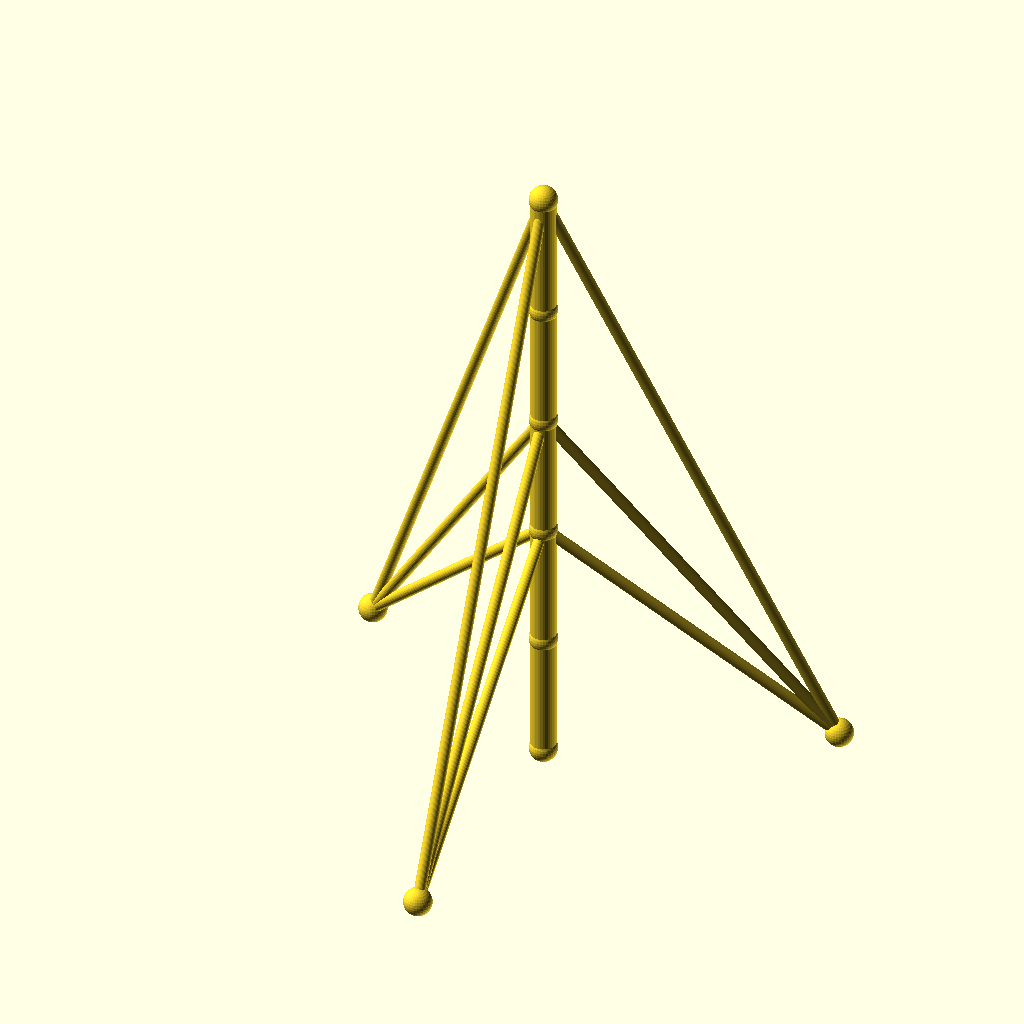
Cell 1: rendered with the file's own defaults.
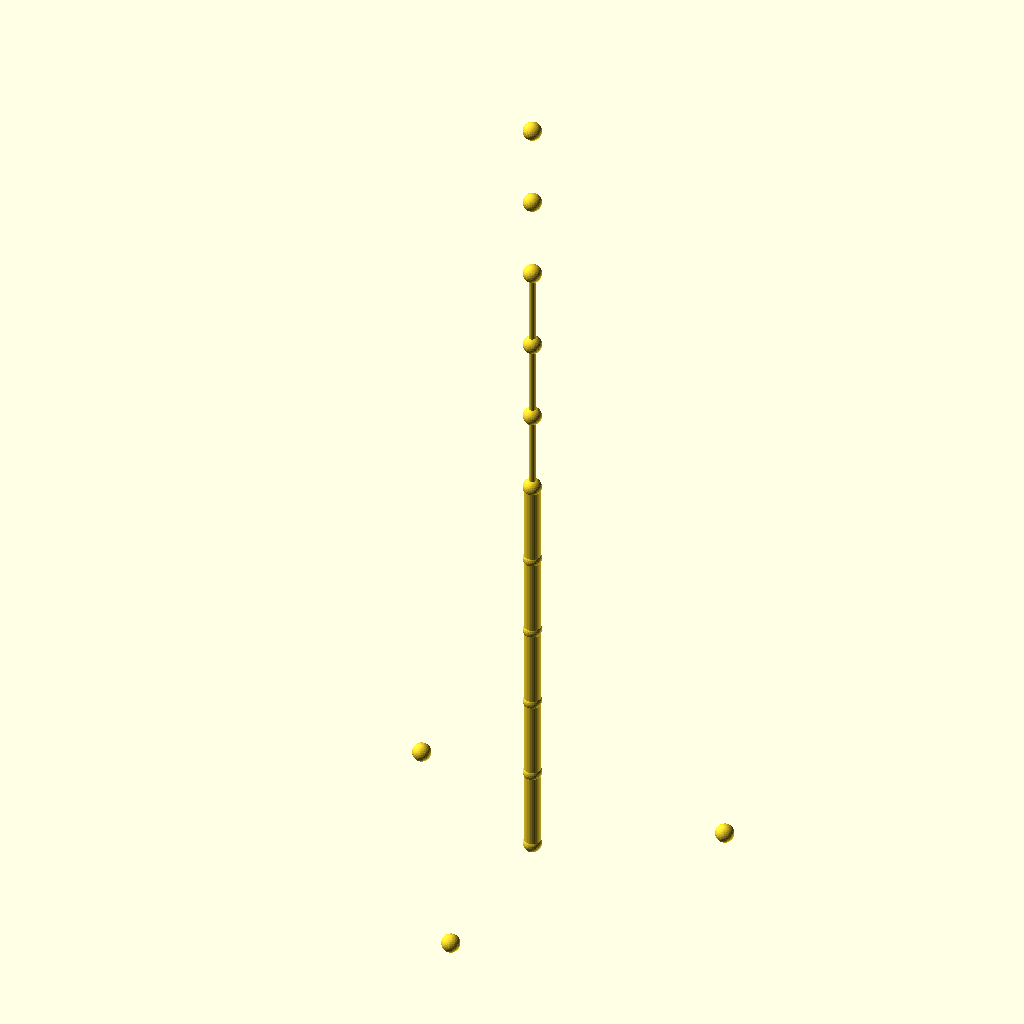
Cell 2: the same model with sections = 10.
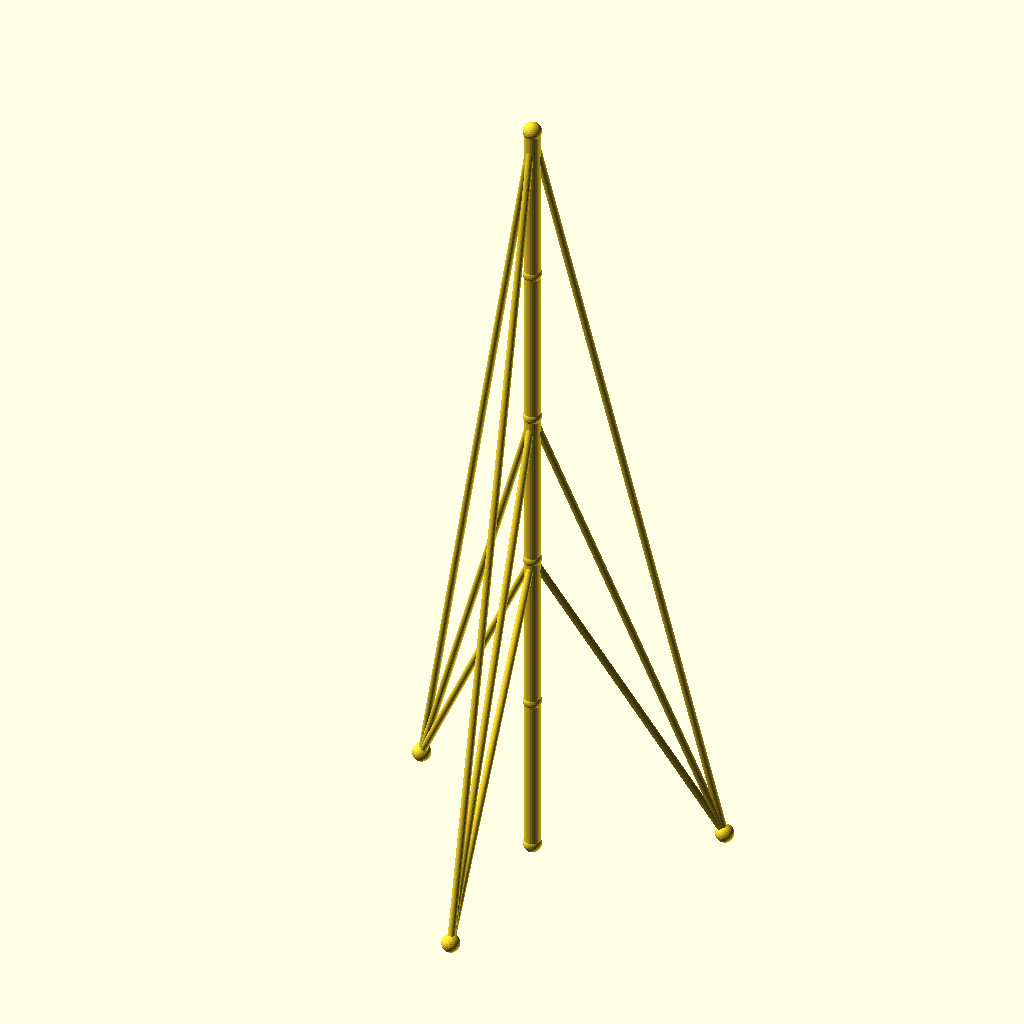
Cell 3 — seg_h set to 90, the other parameters unchanged.
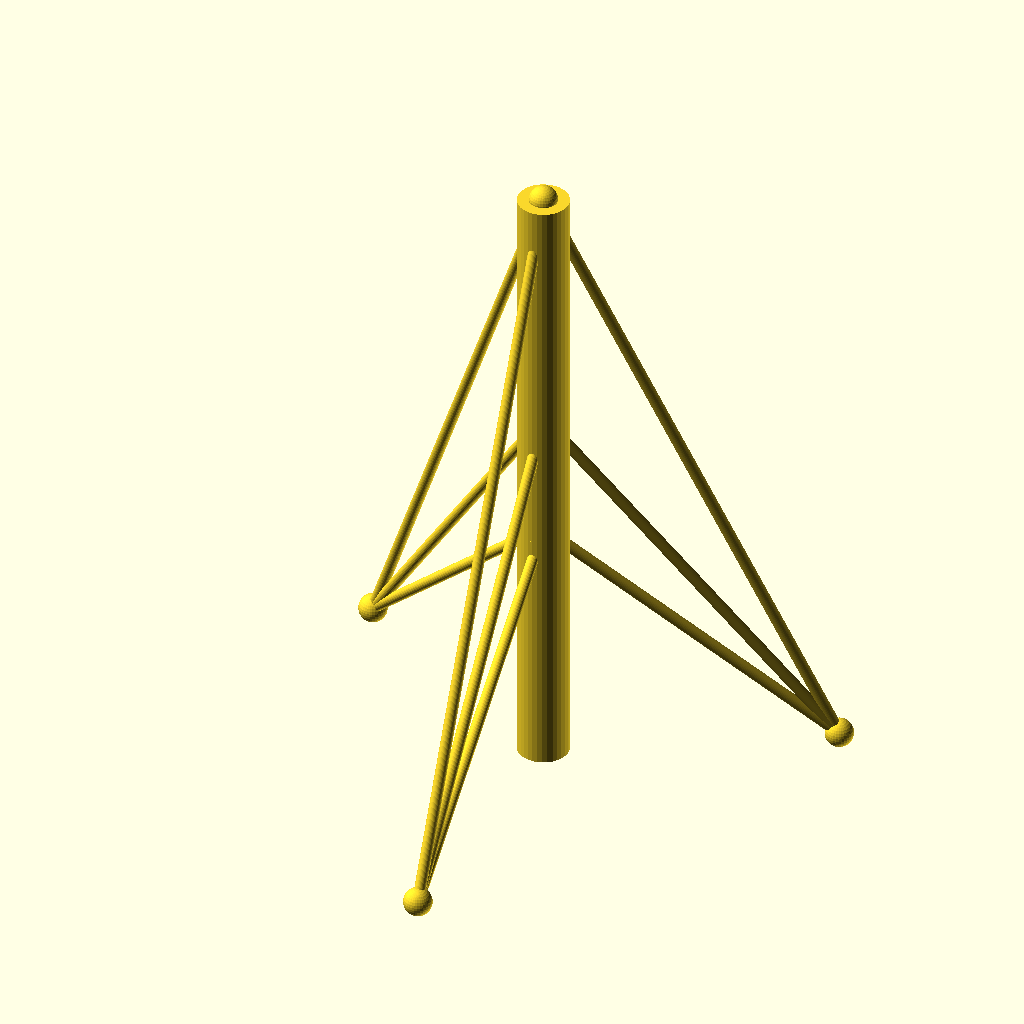
Cell 4: mast_r = 9 (everything else at default).
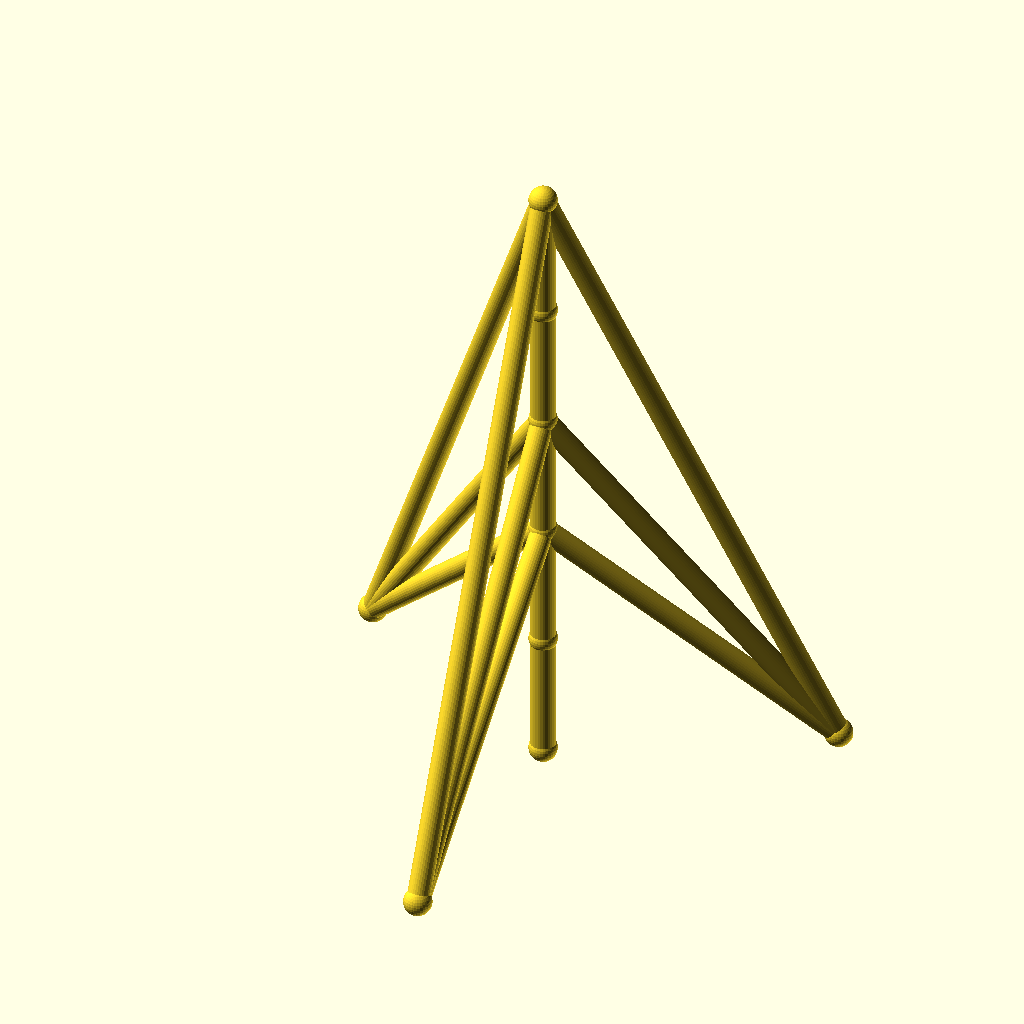
Cell 5: the same model with guy_r = 4.
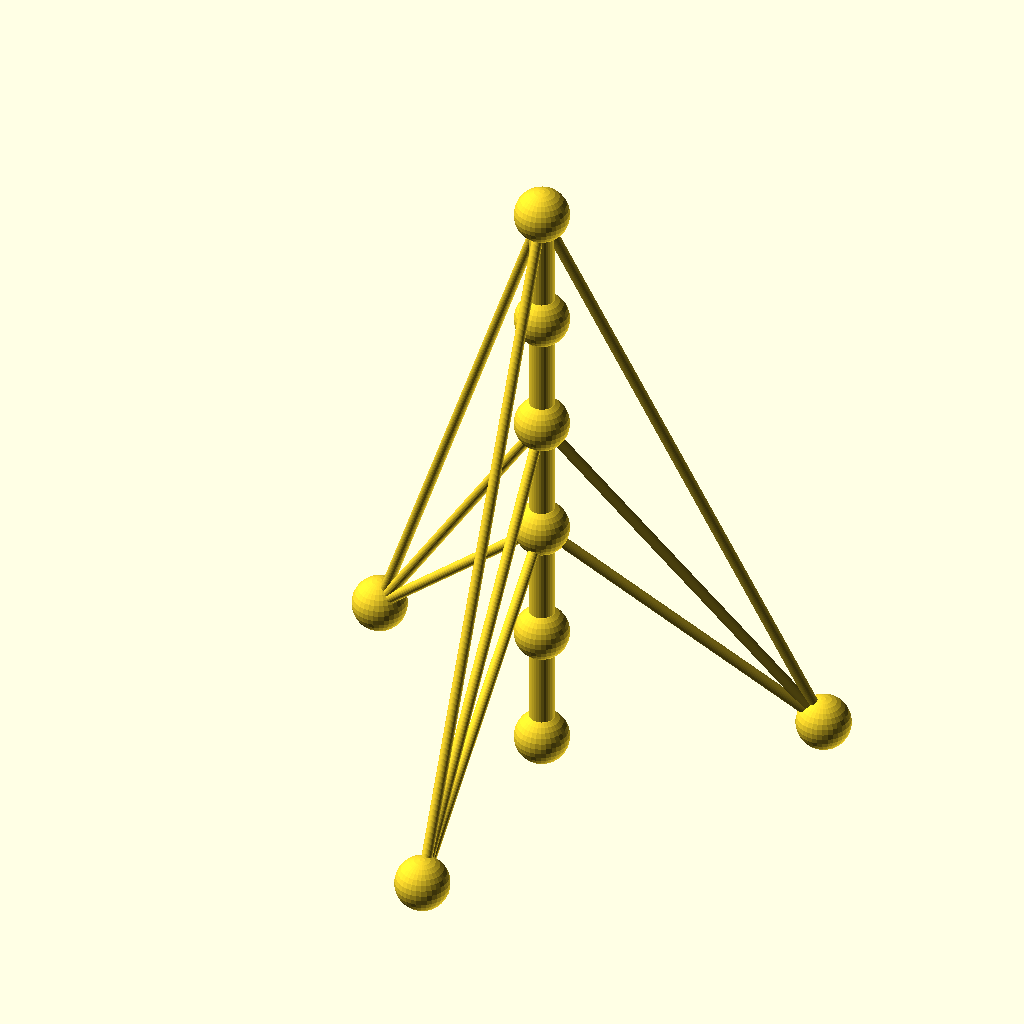
Cell 6: joint_r = 10 (everything else at default).
All cells are drawn from the same view direction (rotation 55°, 0°, 25°, orthographic, colour scheme Cornfield), but the view is re-fitted for each cell, so position and scale can differ between cells as well as the parameter.
OpenSCAD source file optional_data/data/wire2/guymasts/scene_0117.scad:
$fn = 32;

// ----------------------------------------------------------------------
// Guyed mast: 5 sections of 45 mm, 3 anchors on R100
// ----------------------------------------------------------------------

// --- parameters (mm) ---
sections = 5;             // number of mast sections
seg_h = 45;               // section height
mast_r = 4.5;             // mast member radius
guy_r = 2;                // guy wire radius
joint_r = 5;              // joint ball radius
anchors_n = 3;            // number of ground anchors
anchor_r = 100;           // anchor ring radius
anchor_step = 120;        // angle between anchors, degrees
anchor_a0 = 30;           // angle of the first anchor, degrees
tiers = 3;                // number of guy tiers
guy_h_5 = 225;            // guy tier height (section 5)
guy_h_3 = 135;            // guy tier height (section 3)
guy_h_2 = 90;             // guy tier height (section 2)

bbox_x = anchor_r * (cos(anchor_a0 + 0 * anchor_step) - cos(anchor_a0 + 1 * anchor_step)) + 2 * joint_r;  // overall X, joints included
bbox_y = anchor_r * (sin(anchor_a0 + 0 * anchor_step) - sin(anchor_a0 + 2 * anchor_step)) + 2 * joint_r;  // overall Y, joints included
bbox_z = sections * seg_h + 2 * joint_r;  // overall Z, joints included
mast_d = 2 * mast_r;  // mast trunk diameter
guy_d = 2 * guy_r;  // guy wire diameter
joint_d = 2 * joint_r;  // joint ball diameter
nodes = concat([for (i = [0 : sections]) [0, 0, i * seg_h]], [for (k = [0 : anchors_n - 1]) [anchor_r * cos(anchor_a0 + k * anchor_step), anchor_r * sin(anchor_a0 + k * anchor_step), 0]]);

module member(a, b, r) {
  /* round stock from joint a to joint b, ends buried in the joint balls */
  d = b - a;
  length = norm(d);
  translate(a) rotate([0, acos(d[2] / length), atan2(d[1], d[0])])
    cylinder(h = length, r = r);
}

module joint(p, r) {
  /* ball at the joint centre, fatter than every member meeting there */
  translate(p) sphere(r = r);
}

/* members - each call is one graph edge */
member(nodes[0], nodes[1], mast_r);
member(nodes[1], nodes[2], mast_r);
member(nodes[2], nodes[3], mast_r);
member(nodes[3], nodes[4], mast_r);
member(nodes[4], nodes[5], mast_r);
member(nodes[5], nodes[6], guy_r);
member(nodes[5], nodes[7], guy_r);
member(nodes[5], nodes[8], guy_r);
member(nodes[3], nodes[6], guy_r);
member(nodes[3], nodes[7], guy_r);
member(nodes[3], nodes[8], guy_r);
member(nodes[2], nodes[6], guy_r);
member(nodes[2], nodes[7], guy_r);
member(nodes[2], nodes[8], guy_r);

/* joint balls */
for (p = nodes) joint(p, joint_r);
Parameter table extracted from the source (name, type, default, range or options):
sections: number, default 5
seg_h: number, default 45
mast_r: number, default 4.5
guy_r: number, default 2
joint_r: number, default 5
anchors_n: number, default 3
anchor_r: number, default 100
anchor_step: number, default 120
anchor_a0: number, default 30
tiers: number, default 3
guy_h_5: number, default 225
guy_h_3: number, default 135
guy_h_2: number, default 90
